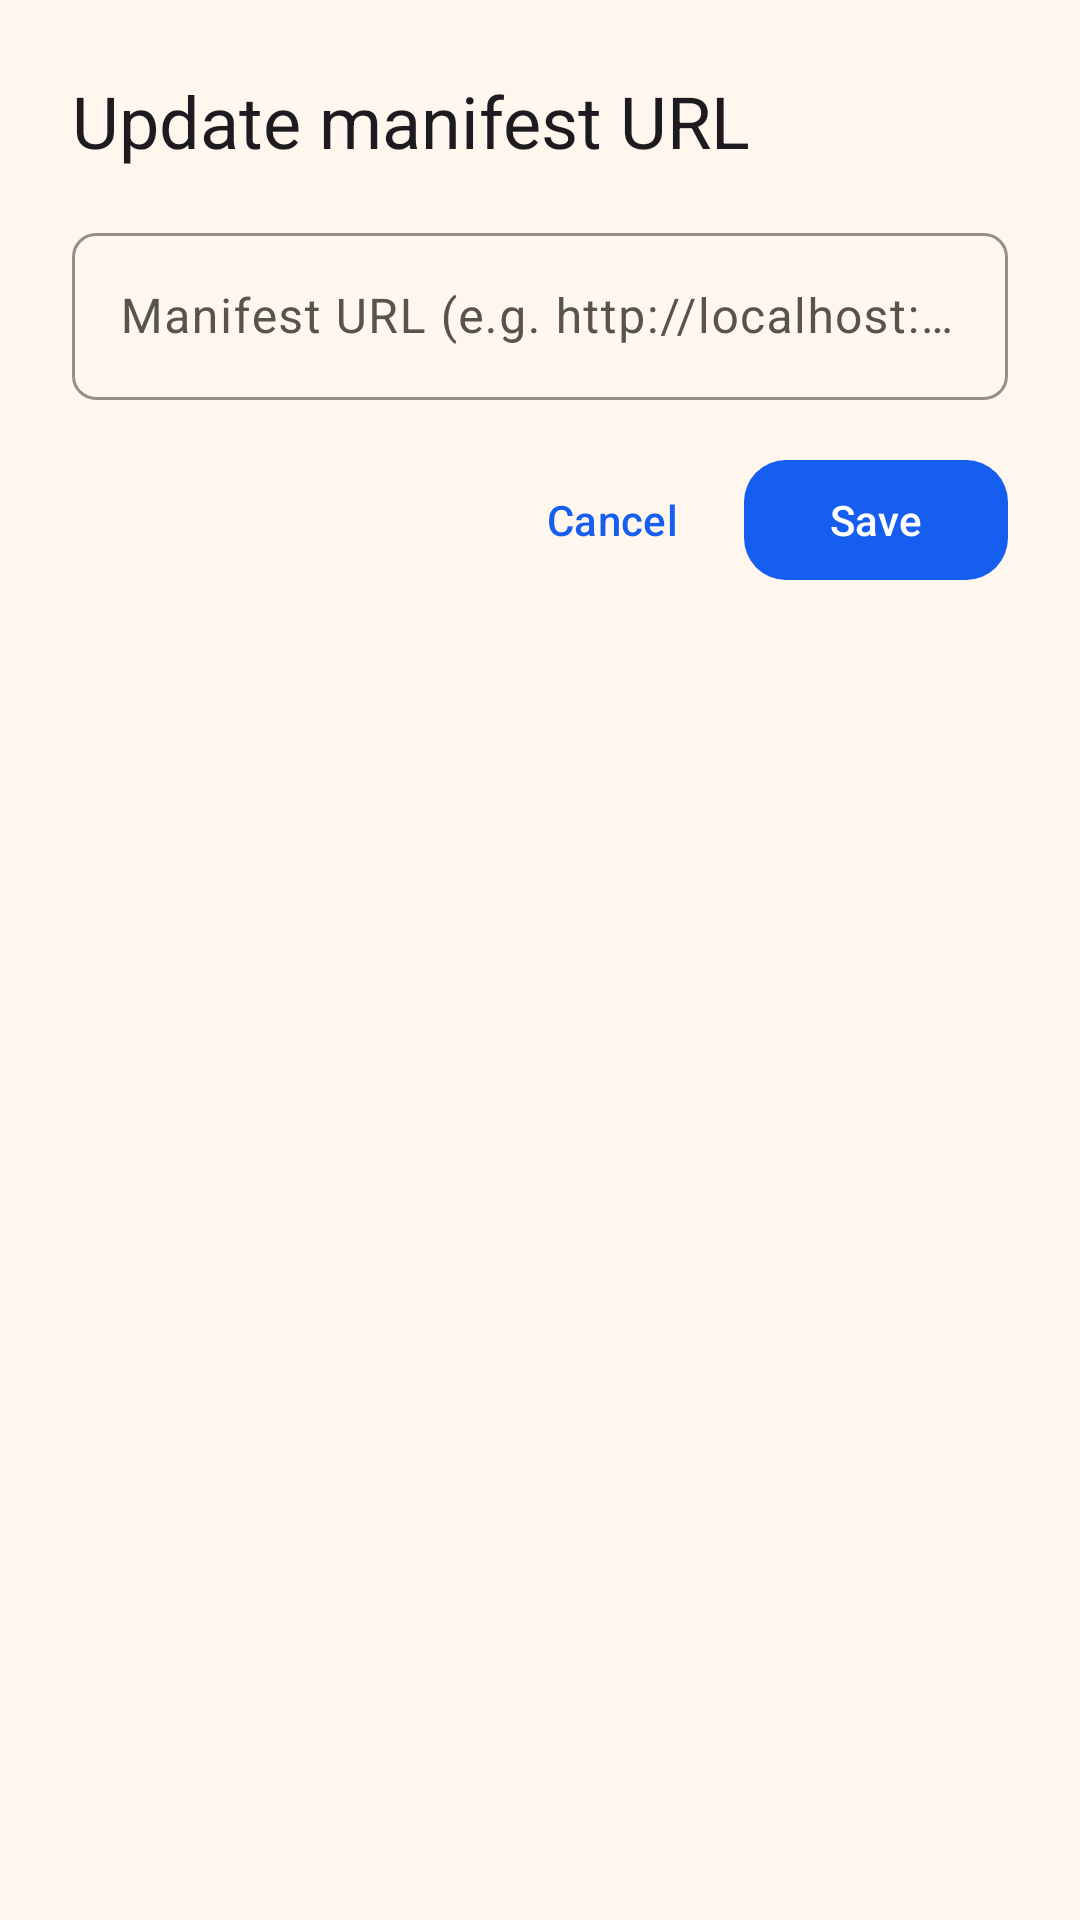

This screen was rendered from an Android layout file. Write that file and the resources it references.
<!-- AndroidManifest.xml: application theme Theme.TMSCompanion -->
<!-- res/layout/dialog_update_manifest_url.xml -->
<?xml version="1.0" encoding="utf-8"?>

<LinearLayout xmlns:android="http://schemas.android.com/apk/res/android"
    android:layout_width="match_parent"
    android:layout_height="wrap_content"
    android:orientation="vertical"
    android:padding="24dp">

    <TextView
        android:layout_width="wrap_content"
        android:layout_height="wrap_content"
        android:text="@string/update_manifest_url_title"
        android:textAppearance="?attr/textAppearanceHeadlineSmall" />

    <com.google.android.material.textfield.TextInputLayout
        android:layout_width="match_parent"
        android:layout_height="wrap_content"
        android:layout_marginTop="16dp"
        android:hint="@string/update_manifest_url_hint">

        <com.google.android.material.textfield.TextInputEditText
            android:id="@+id/urlInput"
            android:layout_width="match_parent"
            android:layout_height="wrap_content"
            android:inputType="textUri"
            android:maxLines="1" />
    </com.google.android.material.textfield.TextInputLayout>

    <LinearLayout
        android:layout_width="match_parent"
        android:layout_height="wrap_content"
        android:layout_marginTop="16dp"
        android:gravity="end"
        android:orientation="horizontal">

        <com.google.android.material.button.MaterialButton
            android:id="@+id/cancelButton"
            style="@style/Widget.TMS.Button.Text"
            android:layout_width="wrap_content"
            android:layout_height="wrap_content"
            android:text="@string/cancel" />

        <com.google.android.material.button.MaterialButton
            android:id="@+id/saveButton"
            android:layout_width="wrap_content"
            android:layout_height="wrap_content"
            android:text="@string/save" />
    </LinearLayout>
</LinearLayout>
<!-- resources referenced by this layout -->
<resources>
  <string name="cancel">Cancel</string>
  <string name="save">Save</string>
  <string name="update_manifest_url_hint">Manifest URL (e.g. http://localhost:2006/app/update.json)</string>
  <string name="update_manifest_url_title">Update manifest URL</string>
  <style name="Widget.TMS.Button.Text" parent="Widget.Material3.Button.TextButton">
          <item name="android:minHeight">@dimen/touch_min</item>
      </style>
  <style name="Theme.TMSCompanion" parent="Theme.TMSCompanion.Base">
          <item name="android:windowLightStatusBar">false</item>
          <item name="android:windowLightNavigationBar">true</item>
      </style>
  <dimen name="touch_min">48dp</dimen>
  <color name="md_primary">#155EEF</color>
  <color name="md_on_primary">#FFFFFF</color>
  <color name="md_primary_container">#1D4ED8</color>
  <color name="md_on_primary_container">#FFFFFF</color>
  <color name="md_secondary">#047857</color>
  <color name="md_on_secondary">#FFFFFF</color>
  <color name="md_secondary_container">#059669</color>
  <color name="md_on_secondary_container">#FFFFFF</color>
  <color name="md_tertiary">#C2410C</color>
  <color name="md_on_tertiary">#FFFFFF</color>
  <color name="md_tertiary_container">#F59E0B</color>
  <color name="md_on_tertiary_container">#1C1003</color>
  <color name="md_error">#E11D48</color>
  <color name="md_on_error">#FFFFFF</color>
  <color name="md_error_container">#FB7185</color>
  <color name="md_on_error_container">#4C0519</color>
  <color name="md_background">#FFF6EE</color>
  <color name="md_on_background">#1C1917</color>
  <color name="md_surface">#FFF6EE</color>
  <color name="md_on_surface">#1C1917</color>
  <color name="md_surface_variant">#FFE4C4</color>
  <color name="md_on_surface_variant">#57534E</color>
  <color name="md_outline">#A8A29E</color>
  <color name="md_outline_variant">#E7E5E4</color>
  <color name="md_inverse_surface">#1C1917</color>
  <color name="md_inverse_on_surface">#FAFAF9</color>
  <color name="md_inverse_primary">#93C5FD</color>
  <color name="md_success">#15803D</color>
  <color name="md_on_success">#FFFFFF</color>
  <color name="md_success_container">#22C55E</color>
  <color name="md_on_success_container">#052E16</color>
  <color name="md_pending">#FACC15</color>
  <color name="md_on_pending">#1C1003</color>
  <color name="md_pending_container">#F59E0B</color>
  <color name="md_on_pending_container">#1C1003</color>
  <color name="md_surface_container">#FFE8D1</color>
  <color name="md_surface_container_low">#FFFFFF</color>
  <color name="md_surface_container_high">#FFFFFF</color>
  <color name="md_surface_container_lowest">#FFFFFF</color>
  <style name="ShapeAppearance.TMS.ExtraSmall" parent="ShapeAppearance.Material3.Corner.ExtraSmall">
          <item name="cornerSize">@dimen/shape_xs</item>
      </style>
  <style name="ShapeAppearance.TMS.Small" parent="ShapeAppearance.Material3.Corner.Small">
          <item name="cornerSize">@dimen/shape_sm</item>
      </style>
  <style name="ShapeAppearance.TMS.Medium" parent="ShapeAppearance.Material3.Corner.Medium">
          <item name="cornerSize">@dimen/shape_md</item>
      </style>
  <style name="ShapeAppearance.TMS.Large" parent="ShapeAppearance.Material3.Corner.Large">
          <item name="cornerSize">@dimen/shape_lg</item>
      </style>
  <style name="ShapeAppearance.TMS.ExtraLarge" parent="ShapeAppearance.Material3.Corner.ExtraLarge">
          <item name="cornerSize">@dimen/shape_xl</item>
      </style>
  <style name="ThemeOverlay.TMS.BottomSheet" parent="ThemeOverlay.Material3.BottomSheetDialog">
          <item name="bottomSheetStyle">@style/Widget.TMS.BottomSheet</item>
      </style>
  <style name="Widget.TMS.SnackbarText" parent="Widget.Material3.Snackbar.TextView">
          <item name="android:textColor">@color/md_inverse_on_surface</item>
      </style>
  <dimen name="shape_xs">4dp</dimen>
  <dimen name="shape_sm">8dp</dimen>
  <dimen name="shape_md">14dp</dimen>
  <dimen name="shape_lg">16dp</dimen>
  <dimen name="shape_xl">20dp</dimen>
</resources>
